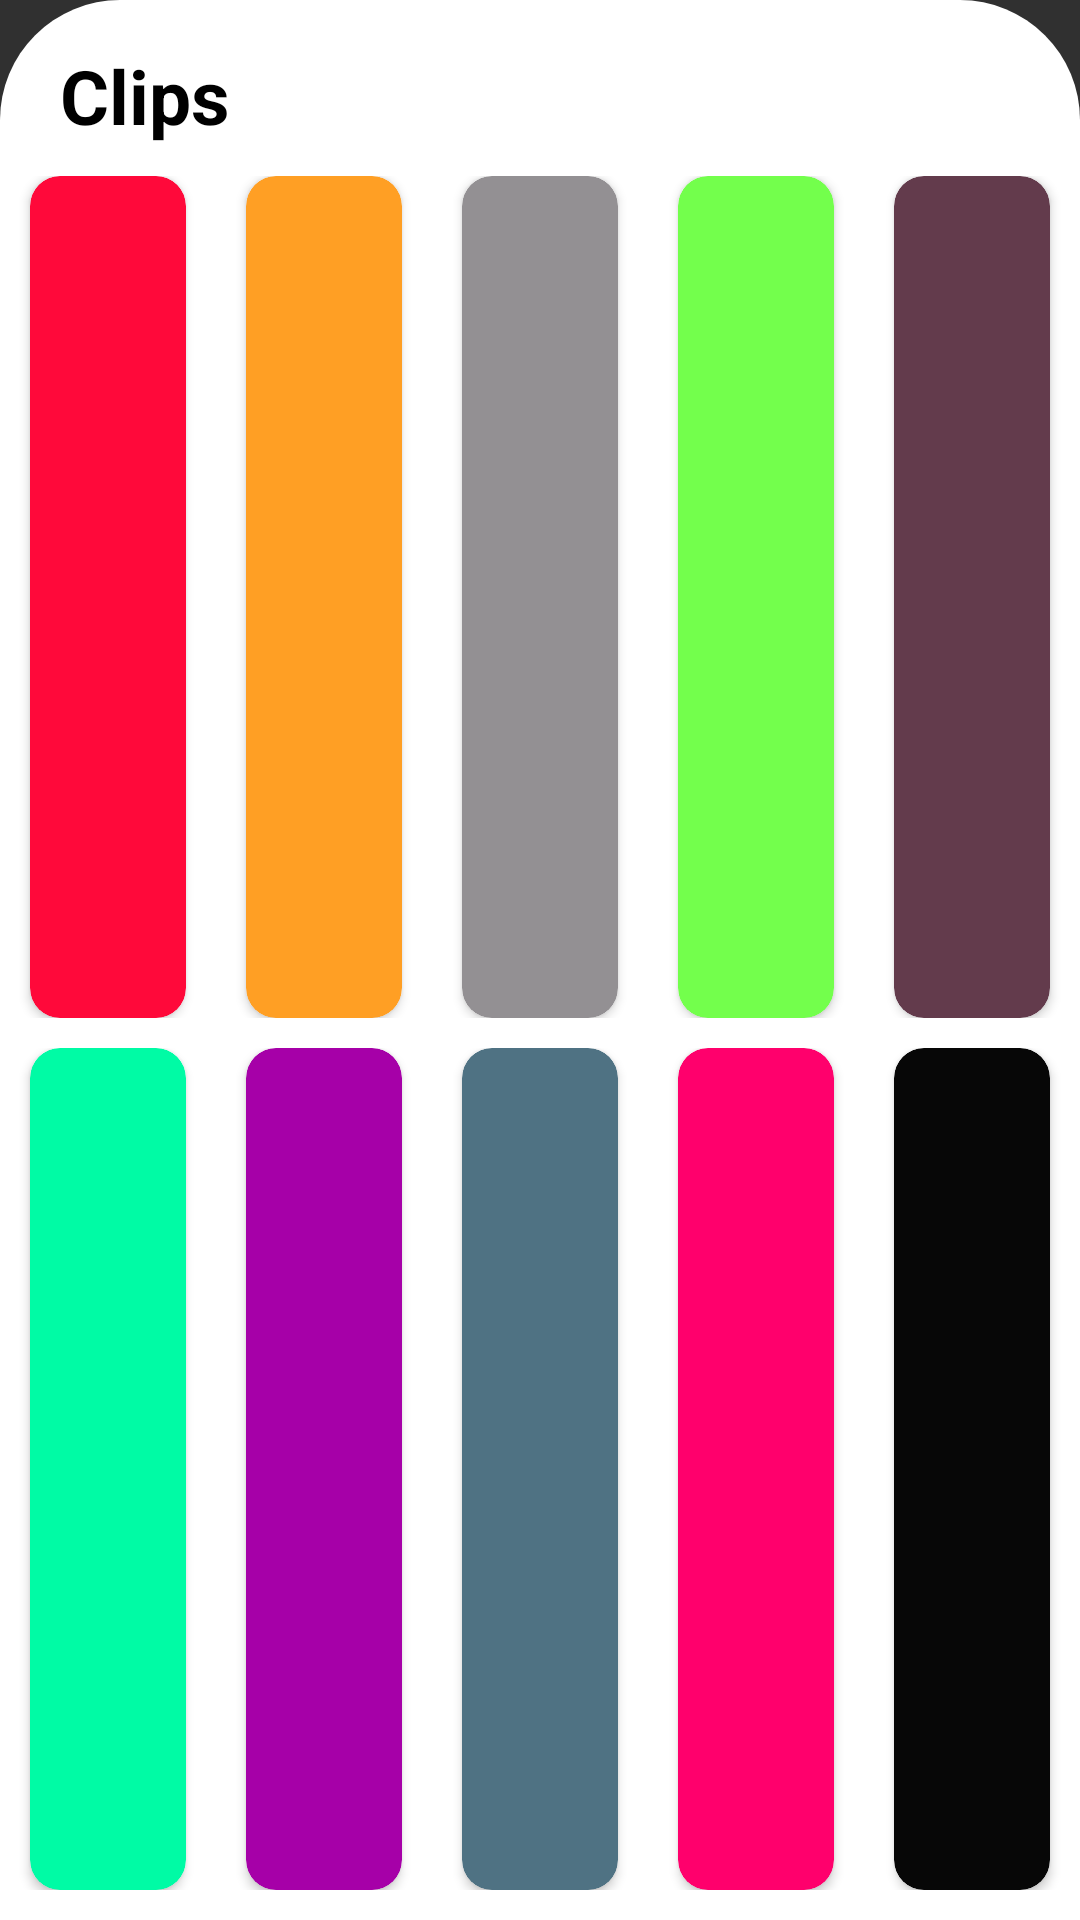

Here is an Android app screen rendered from its layout file. Give the layout XML and the strings, colors and styles it references.
<!-- AndroidManifest.xml: application theme Theme.AppCompat.NoActionBar -->
<!-- res/layout/bottom_sheet.xml -->
<?xml version="1.0" encoding="utf-8"?>
    <LinearLayout xmlns:android="http://schemas.android.com/apk/res/android"
        android:layout_width="match_parent"
        android:layout_height="150dp"
        android:orientation="vertical"
        xmlns:app="http://schemas.android.com/apk/res-auto"
        android:id="@+id/BottomSheetView"
        app:layout_behavior="android.support.design.widget.BottomSheetBehavior"
        app:behavior_hideable="true"
        app:behavior_peekHeight="0dp"
        android:layout_marginRight="5dp"
    android:layout_marginLeft="5dp"
    android:background="@drawable/round_rectangle"
        >

        <TextView
            android:layout_width="match_parent"
            android:layout_height="wrap_content"
            android:text="Clips"
            android:textStyle="bold"
            android:textColor="@android:color/black"
            android:textSize="25sp"
            android:layout_marginTop="15dp"
            android:layout_marginLeft="5dp"
            android:paddingLeft="15dp"
            />

            <include layout="@layout/colors_bottom"
                android:layout_height="match_parent"
                android:layout_width="match_parent"
                ></include>
    </LinearLayout>
<!-- res/layout/colors_bottom.xml (included above) -->
<?xml version="1.0" encoding="utf-8"?>
<LinearLayout xmlns:android="http://schemas.android.com/apk/res/android"
    android:layout_width="match_parent"
    android:layout_height="100dp"
    xmlns:app="http://schemas.android.com/apk/res-auto"
    android:background="@android:color/white"
    android:orientation="vertical"
    android:layout_weight="2"
    >
    <LinearLayout
        android:layout_width="match_parent"
        android:layout_height="0dp"
        android:layout_weight="1"
        android:orientation="horizontal"
        android:weightSum="5"
        android:layout_marginTop="10dp"
        >
        <android.support.v7.widget.CardView
            android:layout_width="0dp"
            android:layout_height="match_parent"
            android:layout_weight="1"
            app:cardCornerRadius="10dp"
            android:elevation="20dp"
            android:layout_marginLeft="10dp"
            android:layout_marginRight="10dp"
            app:cardBackgroundColor="@color/color1"
            ></android.support.v7.widget.CardView>

        <android.support.v7.widget.CardView
            android:layout_width="0dp"
            android:layout_height="match_parent"
            android:layout_weight="1"
            app:cardCornerRadius="10dp"
            android:elevation="20dp"
            android:layout_marginLeft="10dp"
            android:layout_marginRight="10dp"
            app:cardBackgroundColor="@color/color2"
            ></android.support.v7.widget.CardView>

        <android.support.v7.widget.CardView
            android:layout_width="0dp"
            android:layout_height="match_parent"
            android:layout_weight="1"
            android:layout_marginLeft="10dp"
            android:layout_marginRight="10dp"
            app:cardCornerRadius="10dp"
            android:elevation="20dp"
            app:cardBackgroundColor="@color/color3"
            ></android.support.v7.widget.CardView>

        <android.support.v7.widget.CardView
            android:layout_width="0dp"
            android:layout_height="match_parent"
            android:layout_weight="1"
            android:layout_marginLeft="10dp"
            android:layout_marginRight="10dp"
            app:cardCornerRadius="10dp"
            android:elevation="20dp"
            app:cardBackgroundColor="@color/color4"
            ></android.support.v7.widget.CardView>

        <android.support.v7.widget.CardView
            android:layout_width="0dp"
            android:layout_height="match_parent"
            android:layout_weight="1"
            android:layout_marginLeft="10dp"
            android:layout_marginRight="10dp"
            app:cardCornerRadius="10dp"
            android:elevation="20dp"
            app:cardBackgroundColor="@color/color10"
            ></android.support.v7.widget.CardView>
    </LinearLayout>
    <LinearLayout
        android:layout_width="match_parent"
        android:layout_height="0dp"
        android:layout_weight="1"
        android:weightSum="5"
        android:orientation="horizontal"
        android:layout_marginTop="10dp"
        android:layout_marginBottom="10dp"
        >
        <android.support.v7.widget.CardView
            android:layout_width="0dp"
            android:layout_height="match_parent"
            android:layout_weight="1"
            app:cardCornerRadius="10dp"
            android:elevation="20dp"
            android:layout_marginLeft="10dp"
            android:layout_marginRight="10dp"
            app:cardBackgroundColor="@color/color5"
            ></android.support.v7.widget.CardView>

        <android.support.v7.widget.CardView
            android:layout_width="0dp"
            android:layout_height="match_parent"
            android:layout_weight="1"
            app:cardCornerRadius="10dp"
            android:elevation="20dp"
            android:layout_marginLeft="10dp"
            android:layout_marginRight="10dp"
            app:cardBackgroundColor="@color/color6"
            ></android.support.v7.widget.CardView>

        <android.support.v7.widget.CardView
            android:layout_width="0dp"
            android:layout_height="match_parent"
            android:layout_weight="1"
            android:layout_marginLeft="10dp"
            android:layout_marginRight="10dp"
            app:cardCornerRadius="10dp"
            android:elevation="20dp"
            app:cardBackgroundColor="@color/color7"
            ></android.support.v7.widget.CardView>

        <android.support.v7.widget.CardView
            android:layout_width="0dp"
            android:layout_height="match_parent"
            android:layout_weight="1"
            android:layout_marginLeft="10dp"
            android:layout_marginRight="10dp"
            app:cardCornerRadius="10dp"
            android:elevation="20dp"
            app:cardBackgroundColor="@color/color8"
            ></android.support.v7.widget.CardView>

        <android.support.v7.widget.CardView
            android:layout_width="0dp"
            android:layout_height="match_parent"
            android:layout_weight="1"
            android:layout_marginLeft="10dp"
            android:layout_marginRight="10dp"
            app:cardCornerRadius="10dp"
            android:elevation="20dp"
            app:cardBackgroundColor="@color/color9"
            ></android.support.v7.widget.CardView>
    </LinearLayout>
</LinearLayout>
<!-- resources referenced by this layout -->
<resources>
  <color name="color1">#FF093A</color>
  <color name="color10">#633B4C</color>
  <color name="color2">#FF9F24</color>
  <color name="color3">#939093</color>
  <color name="color4">#73FF4C</color>
  <color name="color5">#00FBA5</color>
  <color name="color6">#A600A8</color>
  <color name="color7">#4F7283</color>
  <color name="color8">#FF006C</color>
  <color name="color9">#070707</color>
  <!-- drawable round_rectangle (drawable) -->
  <?xml version="1.0" encoding="utf-8"?>
  <selector xmlns:android="http://schemas.android.com/apk/res/android">
      <item>
          <shape android:shape="rectangle">
              <solid android:color="@android:color/white"></solid>
              <corners android:topRightRadius="40dp"
                  android:topLeftRadius="40dp"
                  ></corners>
          </shape>
      </item>
  </selector>
</resources>
